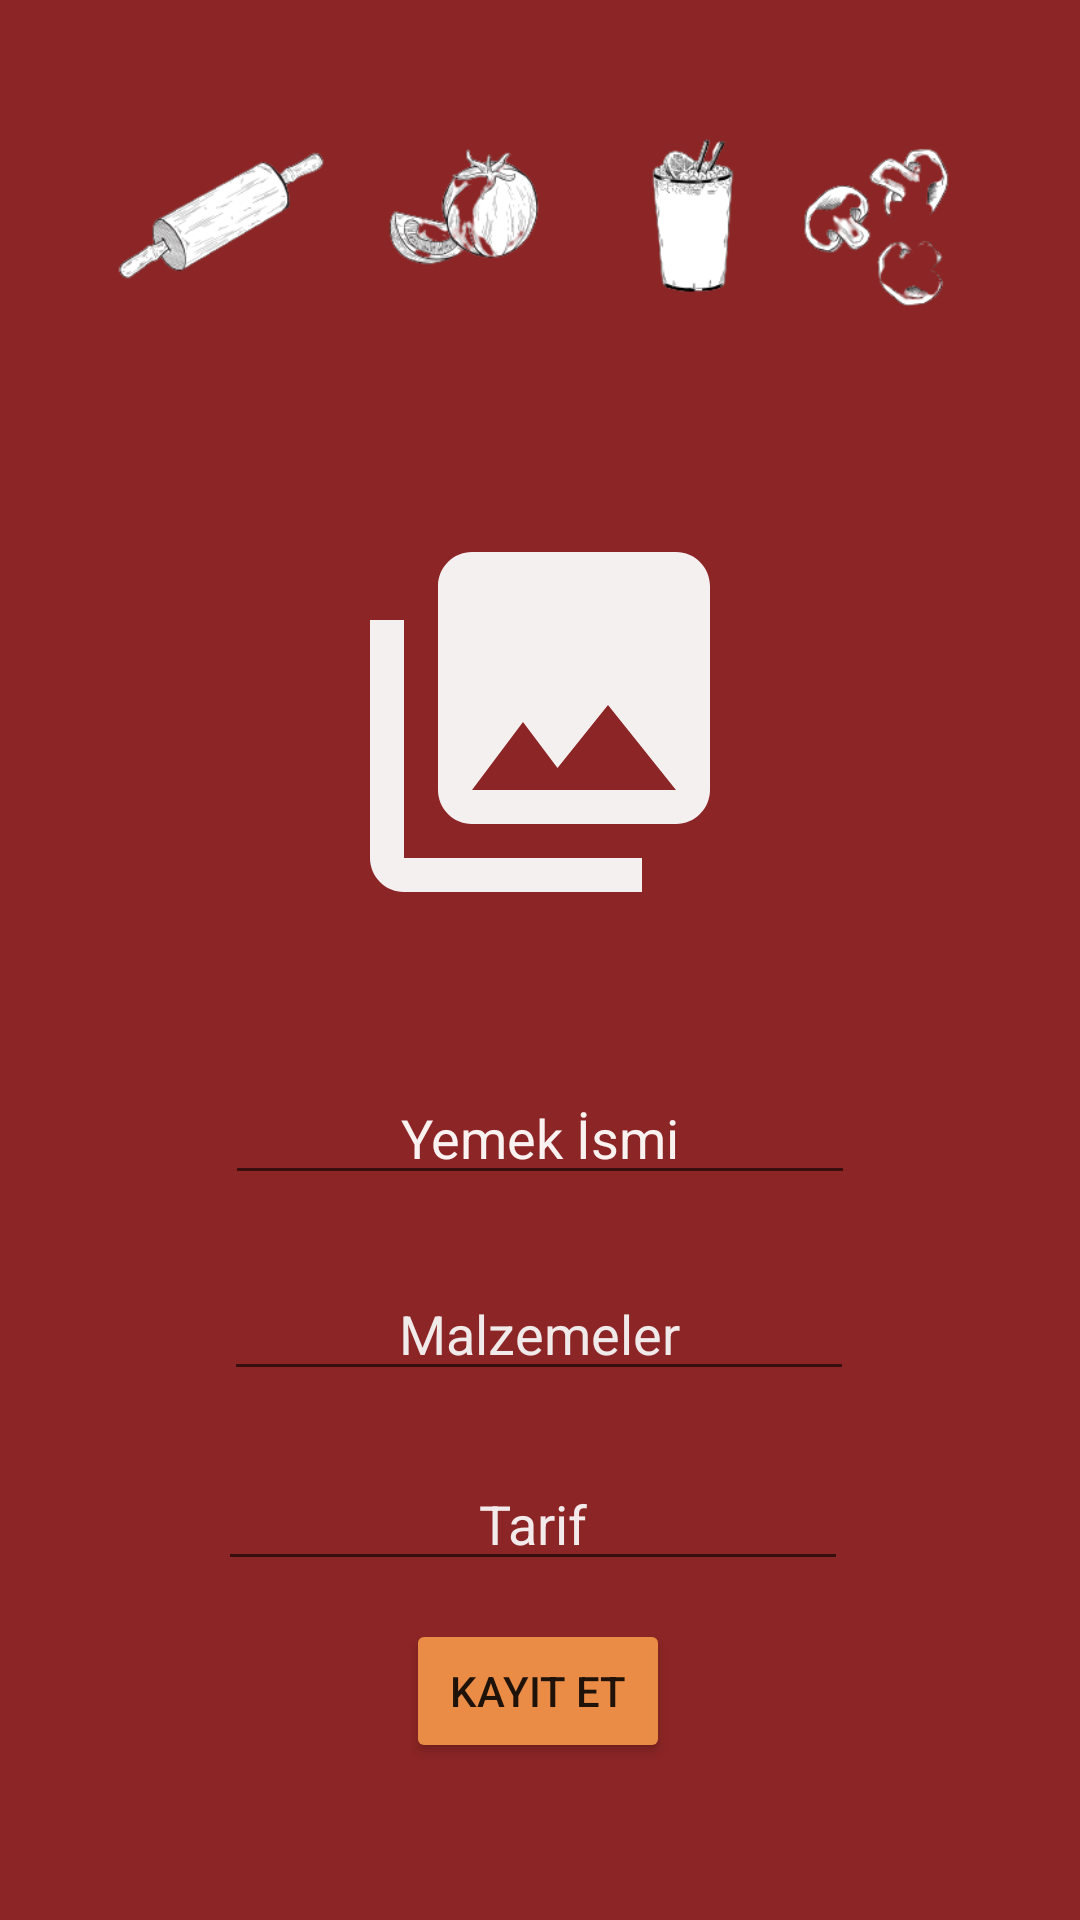

The Android layout XML behind this screen, and the referenced resources:
<!-- AndroidManifest.xml: application theme Theme.FinalProjectCooking -->
<!-- res/layout/activity_food.xml -->
<?xml version="1.0" encoding="utf-8"?>
<androidx.constraintlayout.widget.ConstraintLayout xmlns:android="http://schemas.android.com/apk/res/android"
    xmlns:app="http://schemas.android.com/apk/res-auto"
    xmlns:tools="http://schemas.android.com/tools"
    android:layout_width="match_parent"
    android:layout_height="match_parent"
    android:background="#8C2525"
    tools:context=".FoodActivity">

    <Button
        android:id="@+id/yukleButton"
        android:layout_width="wrap_content"
        android:layout_height="wrap_content"
        android:layout_marginBottom="40dp"
        android:backgroundTint="#FAEC8E47"
        android:onClick="yukleButton"
        android:text="Kayıt Et"
        app:layout_constraintBottom_toBottomOf="parent"
        app:layout_constraintEnd_toEndOf="parent"
        app:layout_constraintHorizontal_bias="0.498"
        app:layout_constraintStart_toStartOf="parent"
        app:layout_constraintTop_toBottomOf="@+id/tarifText" />

    <ImageView
        android:id="@+id/imageView9"
        android:layout_width="match_parent"
        android:layout_height="162dp"
        android:layout_marginStart="30dp"
        android:layout_marginEnd="30dp"
        app:layout_constraintEnd_toEndOf="parent"
        app:layout_constraintStart_toStartOf="parent"
        app:layout_constraintTop_toTopOf="parent"
        app:srcCompat="@drawable/d" />

    <ImageView
        android:id="@+id/resimSec"
        android:layout_width="136dp"
        android:layout_height="0dp"
        android:layout_marginBottom="38dp"
        android:onClick="resimSec"
        app:layout_constraintBottom_toTopOf="@+id/yemekAdiText"
        app:layout_constraintEnd_toEndOf="parent"
        app:layout_constraintStart_toStartOf="parent"
        app:layout_constraintTop_toBottomOf="@+id/imageView9"
        app:srcCompat="@drawable/ic_baseline_collections_24" />

    <EditText
        android:id="@+id/yemekAdiText"
        android:layout_width="wrap_content"
        android:layout_height="wrap_content"
        android:layout_marginBottom="24dp"
        android:ems="10"
        android:hint="Yemek İsmi"
        android:inputType="textPersonName"
        android:textAlignment="center"
        android:textColorHint="#FAF1F1"
        app:layout_constraintBottom_toTopOf="@+id/malzemeText"
        app:layout_constraintEnd_toEndOf="parent"
        app:layout_constraintStart_toStartOf="parent"
        app:layout_constraintTop_toBottomOf="@+id/resimSec" />

    <EditText
        android:id="@+id/malzemeText"
        android:layout_width="wrap_content"
        android:layout_height="wrap_content"
        android:layout_marginBottom="22dp"
        android:ems="10"
        android:hint="Malzemeler"
        android:inputType="textPersonName"
        android:textAlignment="center"
        android:textColorHint="#F1EAEA"
        app:layout_constraintBottom_toTopOf="@+id/tarifText"
        app:layout_constraintEnd_toEndOf="parent"
        app:layout_constraintHorizontal_bias="0.497"
        app:layout_constraintStart_toStartOf="parent"
        app:layout_constraintTop_toBottomOf="@+id/yemekAdiText" />

    <EditText
        android:id="@+id/tarifText"
        android:layout_width="wrap_content"
        android:layout_height="wrap_content"
        android:layout_marginEnd="2dp"
        android:layout_marginBottom="113dp"
        android:ems="10"

        android:hint="Tarif"
        android:inputType="textMultiLine"
        android:textAlignment="center"
        android:textColorHint="#F3EBEB"
        app:layout_constraintBottom_toBottomOf="parent"
        app:layout_constraintEnd_toEndOf="@+id/malzemeText"
        app:layout_constraintTop_toBottomOf="@+id/malzemeText" />

</androidx.constraintlayout.widget.ConstraintLayout>
<!-- resources referenced by this layout -->
<resources>
  <!-- drawable d: png bitmap (drawable, 51005 bytes) -->
  <!-- drawable ic_baseline_collections_24 (drawable) -->
  <vector android:height="24dp" android:tint="#F5F0F0"
      android:viewportHeight="24" android:viewportWidth="24"
      android:width="24dp" xmlns:android="http://schemas.android.com/apk/res/android">
      <path android:fillColor="@android:color/white" android:pathData="M22,16L22,4c0,-1.1 -0.9,-2 -2,-2L8,2c-1.1,0 -2,0.9 -2,2v12c0,1.1 0.9,2 2,2h12c1.1,0 2,-0.9 2,-2zM11,12l2.03,2.71L16,11l4,5L8,16l3,-4zM2,6v14c0,1.1 0.9,2 2,2h14v-2L4,20L4,6L2,6z"/>
  </vector>
  <style name="Theme.FinalProjectCooking" parent="Theme.MaterialComponents.DayNight.DarkActionBar">
          
          <item name="colorPrimary">@color/purple_500</item>
          <item name="colorPrimaryVariant">@color/purple_700</item>
          <item name="colorOnPrimary">@color/white</item>
          
          <item name="colorSecondary">@color/teal_200</item>
          <item name="colorSecondaryVariant">@color/teal_700</item>
          <item name="colorOnSecondary">@color/black</item>
          
          <item name="android:statusBarColor" tools:targetApi="l">?attr/colorPrimaryVariant</item>
          
      </style>
  <!-- not gathered from this repository: default colours our renderer supplied (Android Studio template values) -->
  <color name="purple_500">#FF6200EE</color>
  <color name="purple_700">#FF3700B3</color>
  <color name="teal_200">#FF03DAC5</color>
  <color name="teal_700">#FF018786</color>
  <color name="black">#FF000000</color>
  <color name="white">#FFFFFFFF</color>
</resources>
